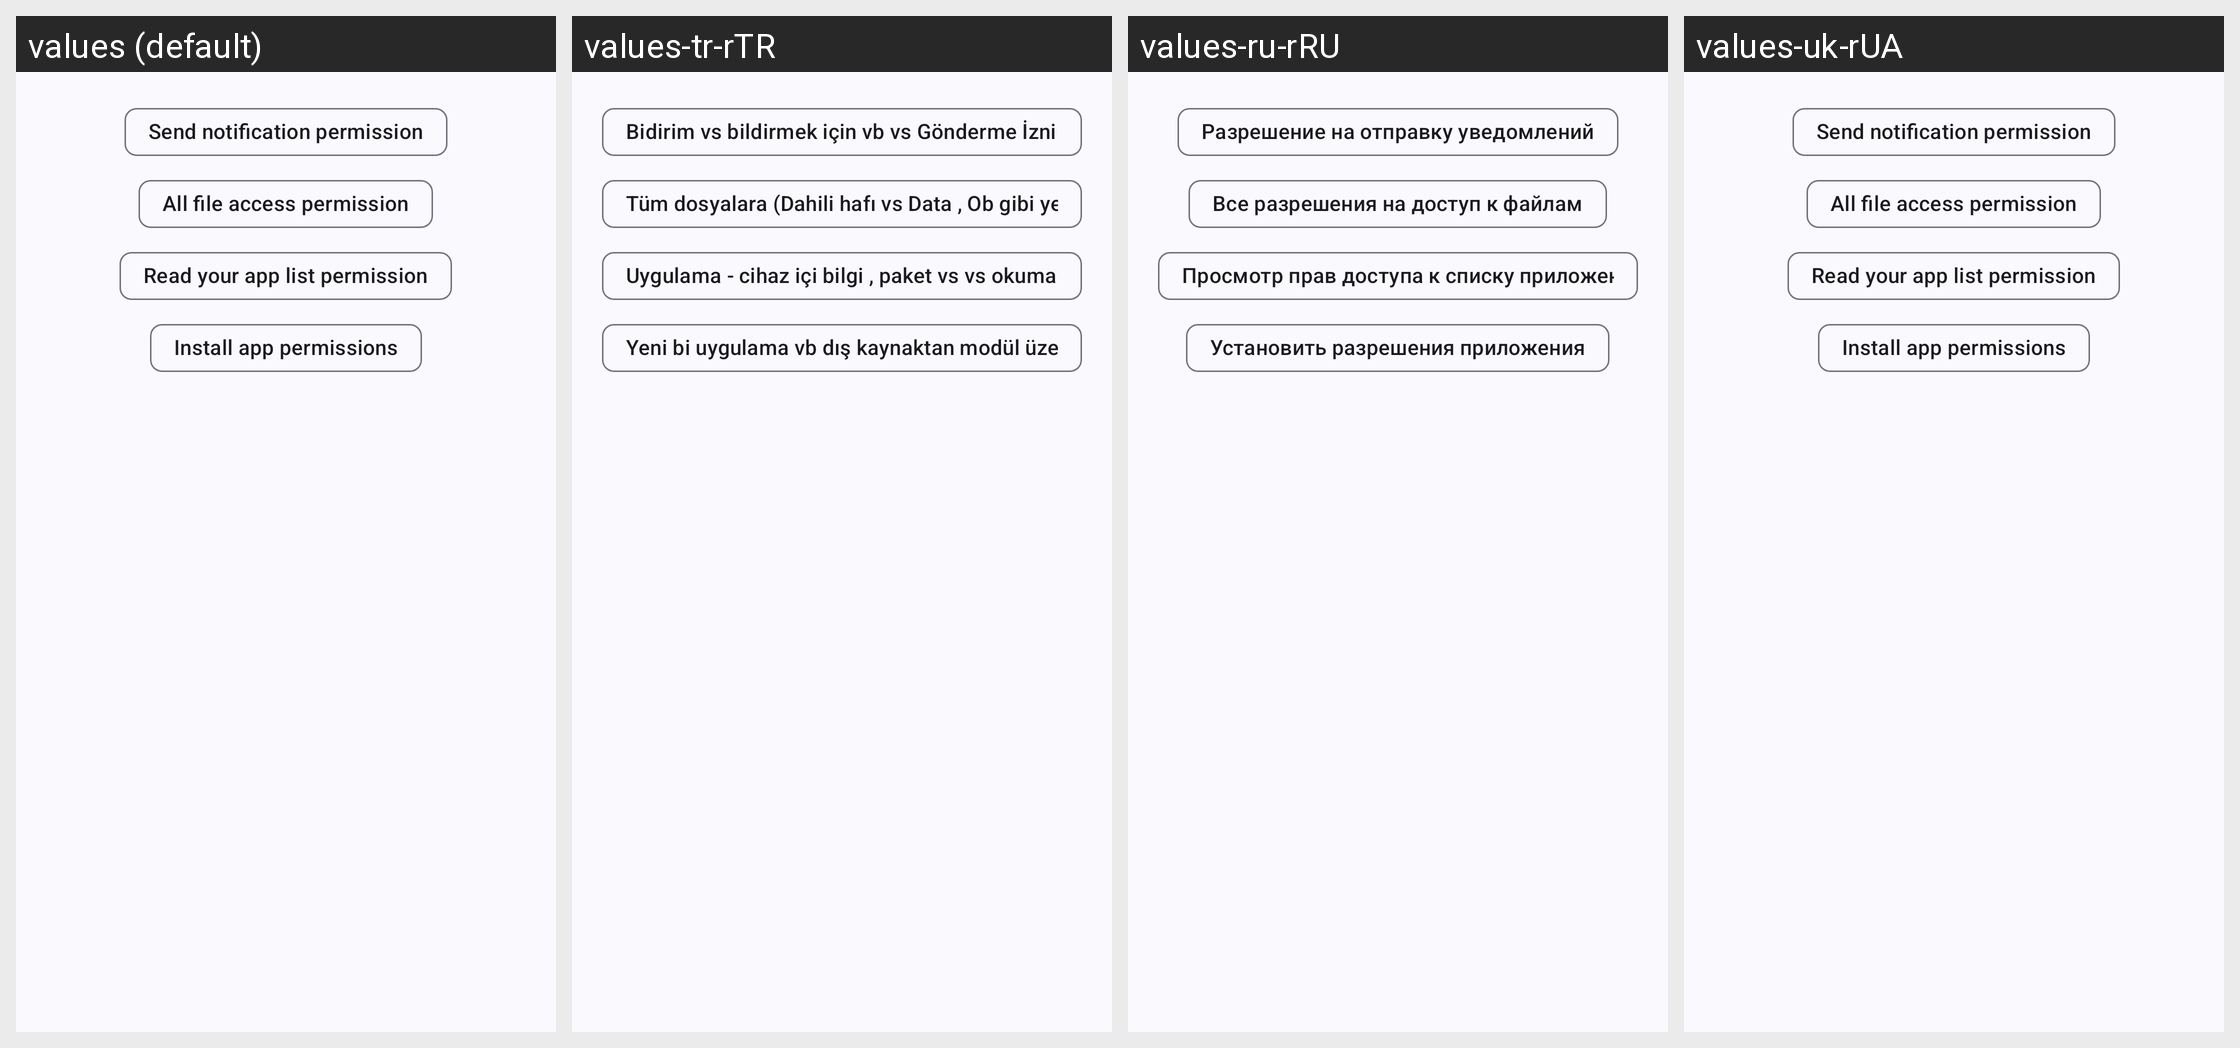

Translations of the strings shown on this Android screen, per locale in the grid:
Android screen res/layout/dialog_permission_layout.xml rendered under 4 locales, left to right: values (default), values-tr-rTR, values-ru-rRU, values-uk-rUA. Device: Nexus 5 (rendered at 1080×1920; each locale shown at half size, 540×960, under a caption strip naming it); theme Theme.Luckyzyx.NoActionBar.DynamicColors.
Other locales in the repository, not shown: values-cs-rCZ, values-it-rIT, values-ja-rJP, values-pl-rPL, values-ro-rRO, values-vi-rVN, values-zh-rCN, values-zh-rHK, values-zh-rTW.
Strings drawn on this screen, with the default value and each locale's value (text and hints the layout hard-codes, and strings that could not be matched under every locale, appear in the picture but are not listed):

send_notification_permission
  values: Send notification permission
  values-tr-rTR: Bidirim vs bildirmek için vb vs Gönderme İzni (Send notification permission)
  values-ru-rRU: Разрешение на отправку уведомлений
  values-uk-rUA: Send notification permission

all_files_access_permission
  values: All file access permission
  values-tr-rTR: Tüm dosyalara (Dahili hafı vs Data , Ob gibi yerlere vb erişim olanağı - Tüm Dosya Erişim İzni - Android 12 Vs Üstü İster.)
  values-ru-rRU: Все разрешения на доступ к файлам
  values-uk-rUA: All file access permission

installed_apps_permission
  values: Read your app list permission
  values-tr-rTR: Uygulama - cihaz içi bilgi , paket vs vs okuma - vb izni (Read your app list permission)
  values-ru-rRU: Просмотр прав доступа к списку приложений
  values-uk-rUA: Read your app list permission

install_app_permission
  values: Install app permissions
  values-tr-rTR: Yeni bi uygulama vb dış kaynaktan modül üzerinden vb vs kurulum vb olanağı için Kurulum / Yükleme izni .(Install app permissions)
  values-ru-rRU: Установить разрешения приложения
  values-uk-rUA: Install app permissions
